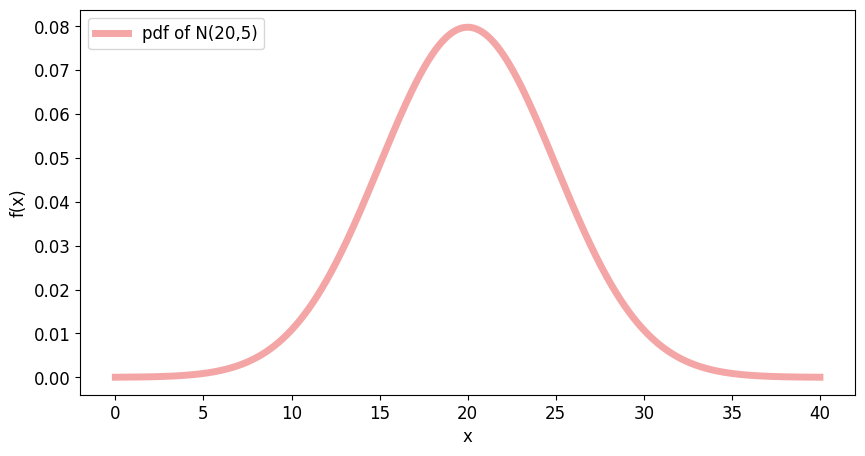

Python code for this plot:
import numpy as np
import matplotlib.pyplot as plt
from scipy.special import erf

np.random.seed(0)

plt.style.use('default')
# 그래프 창 크기
plt.rcParams['figure.figsize'] = (10, 5)
plt.rcParams['font.size'] = 12
plt.rcParams['lines.linewidth'] = 5

# 평균
mean = 20.0
# 표준편차
deviation = 5.0

x = np.linspace(0, 40, 1500)
y = (1 / np.sqrt(2 * np.pi * deviation**2)) * np.exp(-1/2 * ((x - mean) / deviation)**2)

plt.plot(x, y, alpha = 0.7, color="lightcoral",label="pdf of N(20,5)")
plt.xlabel('x')
plt.ylabel('f(x)')
# 범례 위치
plt.legend(loc="upper left")
plt.show()
